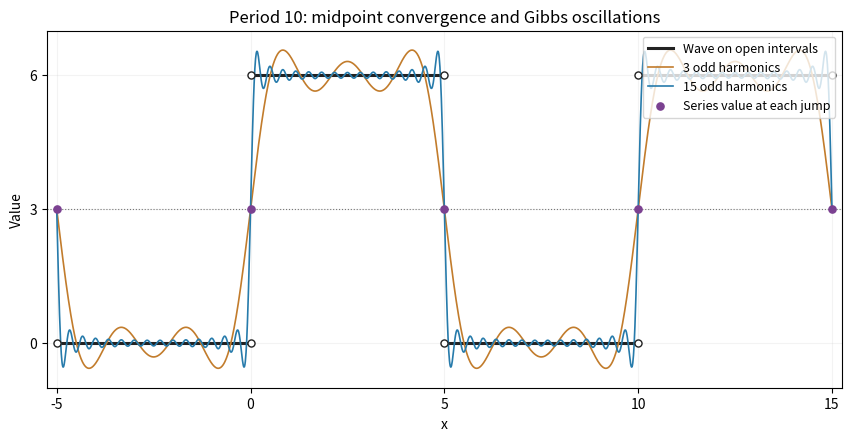

Write Python code to recreate this figure. (Note: this script raises an exception after producing the figure.)
"""Original square-wave Fourier approximations, including jump midpoint values."""
from pathlib import Path
import numpy as np
import matplotlib.pyplot as plt

fig,ax=plt.subplots(figsize=(8.4,4.3),layout="constrained")
for a,b,y in [(-5,0,0),(0,5,6),(5,10,0),(10,15,6)]:
    ax.plot([a,b],[y,y],color="#222222",lw=2.2,label="Wave on open intervals" if a==-5 else None)
    ax.scatter([a,b],[y,y],facecolors="white",edgecolors="#222222",s=26,zorder=5)
x=np.linspace(-5,15,2200)
for count,color in [(3,"#c27c2c"),(15,"#277bab")]:
    n=np.arange(1,2*count,2)[:,None]
    partial=3+12/np.pi*np.sum(np.sin(n*np.pi*x[None,:]/5)/n,axis=0)
    ax.plot(x,partial,color=color,lw=1.2,label=f"{count} odd harmonics")
ax.scatter([-5,0,5,10,15],[3]*5,color="#7b4191",s=27,zorder=6,label="Series value at each jump")
ax.axhline(3,color="#777777",ls=":",lw=.8)
ax.set(xlim=(-5.25,15.25),ylim=(-1,7),xticks=[-5,0,5,10,15],yticks=[0,3,6],xlabel="x",ylabel="Value",title="Period 10: midpoint convergence and Gibbs oscillations")
ax.grid(alpha=.15);ax.legend(loc="upper right",fontsize=9)
fig.savefig(Path(__file__).with_suffix(".png").name,dpi=120,facecolor="white")
plt.close(fig)
